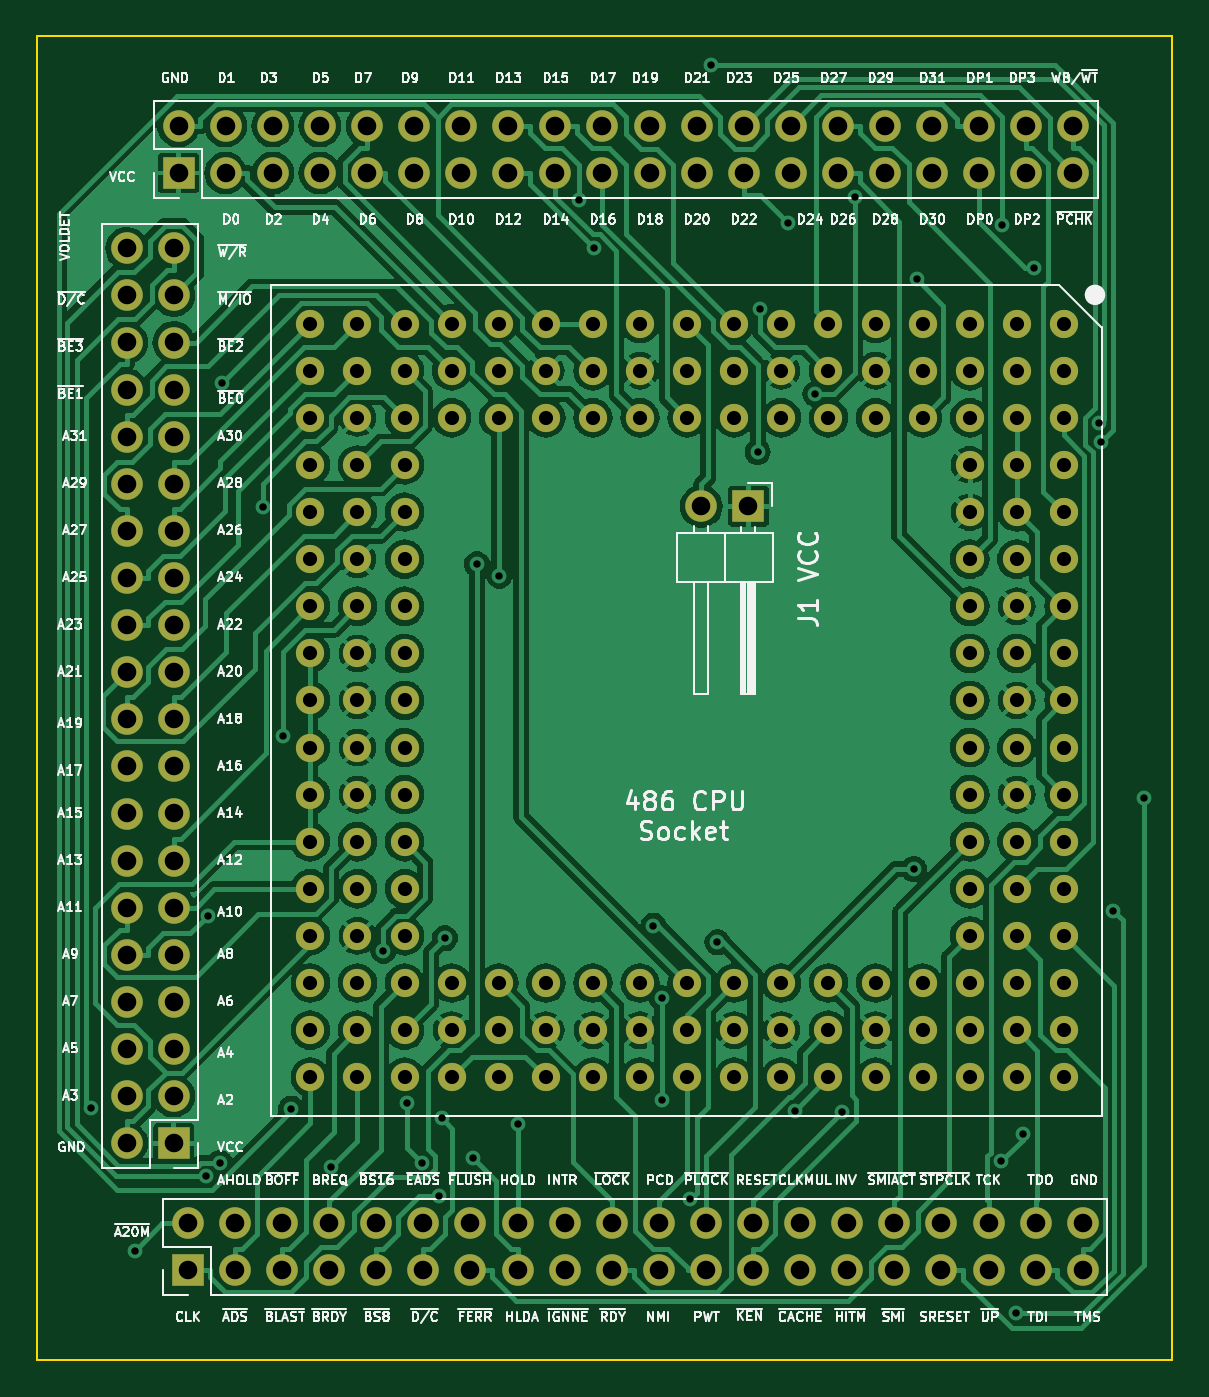
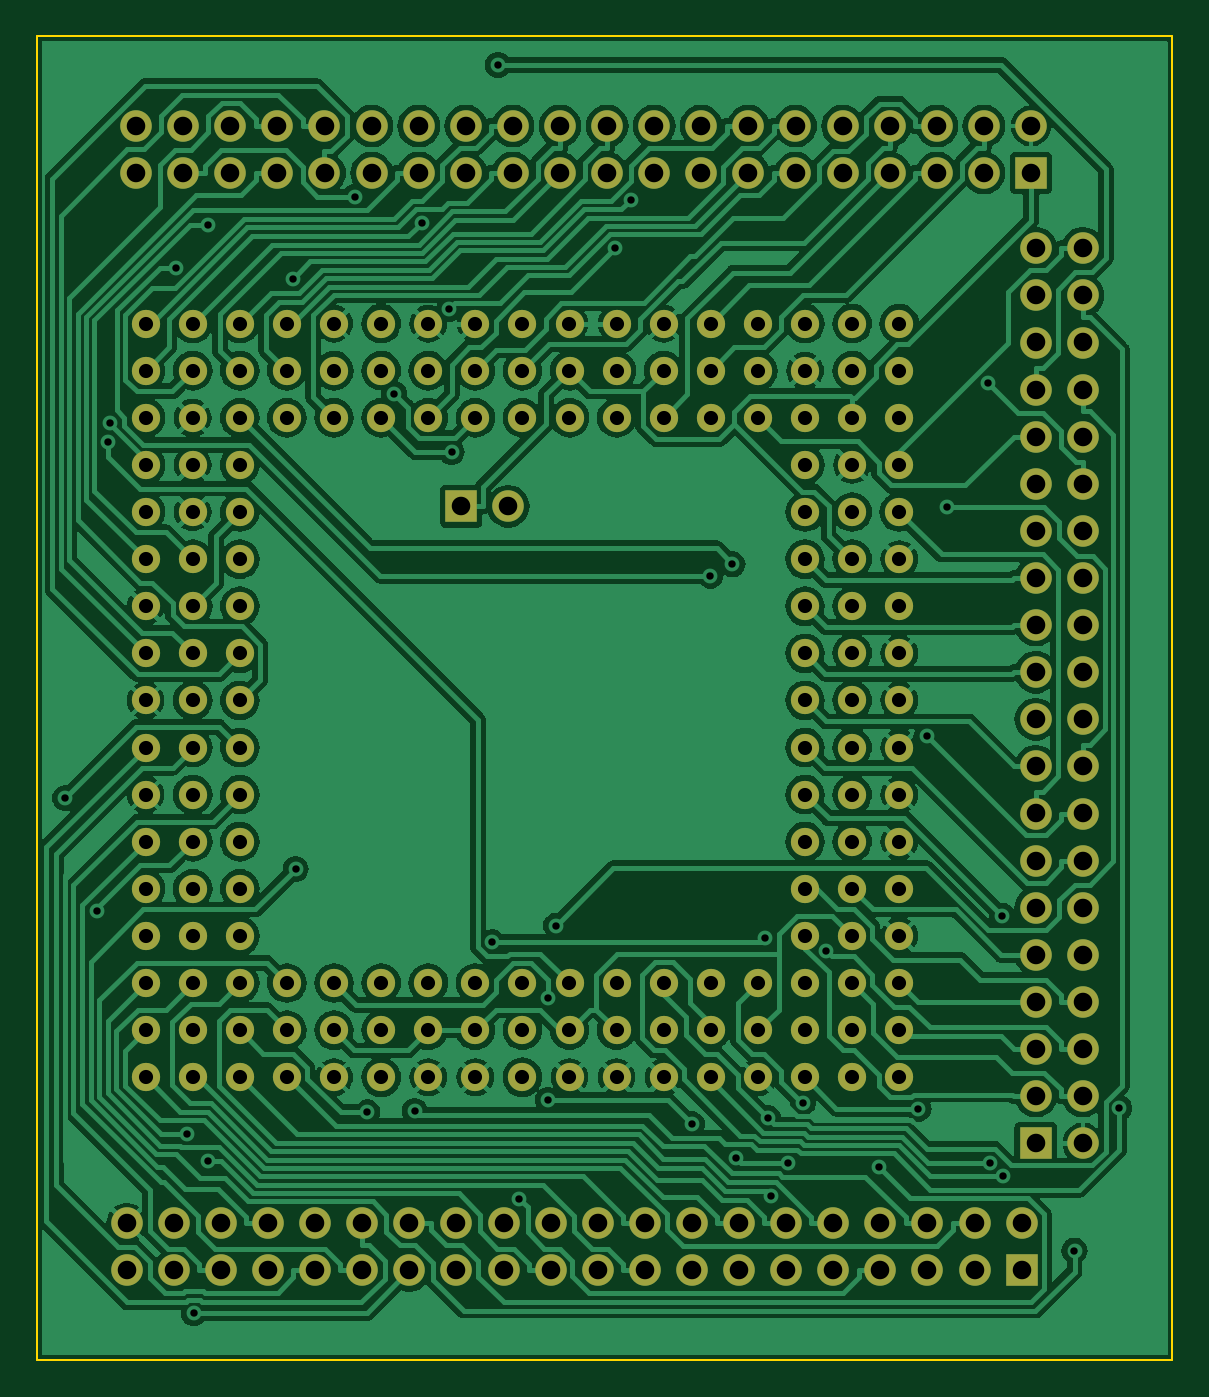
Circuit board: 10 layer files. Board 61.2 x 71.4 mm.
- bottom_copper: 486Interposer-B_Cu.gbr (291839 bytes)
- bottom_mask: 486Interposer-B_Mask.gbr (8065 bytes)
- paste: 486Interposer-B_Paste.gbr (458 bytes)
- bottom_silk: 486Interposer-B_SilkS.gbr (8075 bytes)
- outline: 486Interposer-Edge_Cuts.gbr (615 bytes)
- top_copper: 486Interposer-F_Cu.gbr (226197 bytes)
- top_mask: 486Interposer-F_Mask.gbr (8065 bytes)
- paste: 486Interposer-F_Paste.gbr (458 bytes)
- top_silk: 486Interposer-F_SilkS.gbr (203991 bytes)
- drill: 486Interposer-PTH.drl (5385 bytes)

=== bottom_copper: 486Interposer-B_Cu.gbr (291839 bytes, source omitted) ===
=== bottom_mask: 486Interposer-B_Mask.gbr (8065 bytes, source omitted) ===
=== paste: 486Interposer-B_Paste.gbr ===
%TF.GenerationSoftware,KiCad,Pcbnew,7.0.10*%
%TF.CreationDate,2024-03-06T13:03:10+02:00*%
%TF.ProjectId,486Interposer,34383649-6e74-4657-9270-6f7365722e6b,rev?*%
%TF.SameCoordinates,Original*%
%TF.FileFunction,Paste,Bot*%
%TF.FilePolarity,Positive*%
%FSLAX46Y46*%
G04 Gerber Fmt 4.6, Leading zero omitted, Abs format (unit mm)*
G04 Created by KiCad (PCBNEW 7.0.10) date 2024-03-06 13:03:10*
%MOMM*%
%LPD*%
G01*
G04 APERTURE LIST*
G04 APERTURE END LIST*
M02*

=== bottom_silk: 486Interposer-B_SilkS.gbr (8075 bytes, source omitted) ===
=== outline: 486Interposer-Edge_Cuts.gbr ===
%TF.GenerationSoftware,KiCad,Pcbnew,7.0.10*%
%TF.CreationDate,2024-03-06T13:03:10+02:00*%
%TF.ProjectId,486Interposer,34383649-6e74-4657-9270-6f7365722e6b,rev?*%
%TF.SameCoordinates,Original*%
%TF.FileFunction,Profile,NP*%
%FSLAX46Y46*%
G04 Gerber Fmt 4.6, Leading zero omitted, Abs format (unit mm)*
G04 Created by KiCad (PCBNEW 7.0.10) date 2024-03-06 13:03:10*
%MOMM*%
%LPD*%
G01*
G04 APERTURE LIST*
%TA.AperFunction,Profile*%
%ADD10C,0.100000*%
%TD*%
G04 APERTURE END LIST*
D10*
X103348800Y-65053200D02*
X164562800Y-65053200D01*
X164562800Y-136427200D01*
X103348800Y-136427200D01*
X103348800Y-65053200D01*
M02*

=== top_copper: 486Interposer-F_Cu.gbr (226197 bytes, source omitted) ===
=== top_mask: 486Interposer-F_Mask.gbr (8065 bytes, source omitted) ===
=== paste: 486Interposer-F_Paste.gbr ===
%TF.GenerationSoftware,KiCad,Pcbnew,7.0.10*%
%TF.CreationDate,2024-03-06T13:03:10+02:00*%
%TF.ProjectId,486Interposer,34383649-6e74-4657-9270-6f7365722e6b,rev?*%
%TF.SameCoordinates,Original*%
%TF.FileFunction,Paste,Top*%
%TF.FilePolarity,Positive*%
%FSLAX46Y46*%
G04 Gerber Fmt 4.6, Leading zero omitted, Abs format (unit mm)*
G04 Created by KiCad (PCBNEW 7.0.10) date 2024-03-06 13:03:10*
%MOMM*%
%LPD*%
G01*
G04 APERTURE LIST*
G04 APERTURE END LIST*
M02*

=== top_silk: 486Interposer-F_SilkS.gbr (203991 bytes, source omitted) ===
=== drill: 486Interposer-PTH.drl (5385 bytes, source omitted) ===
